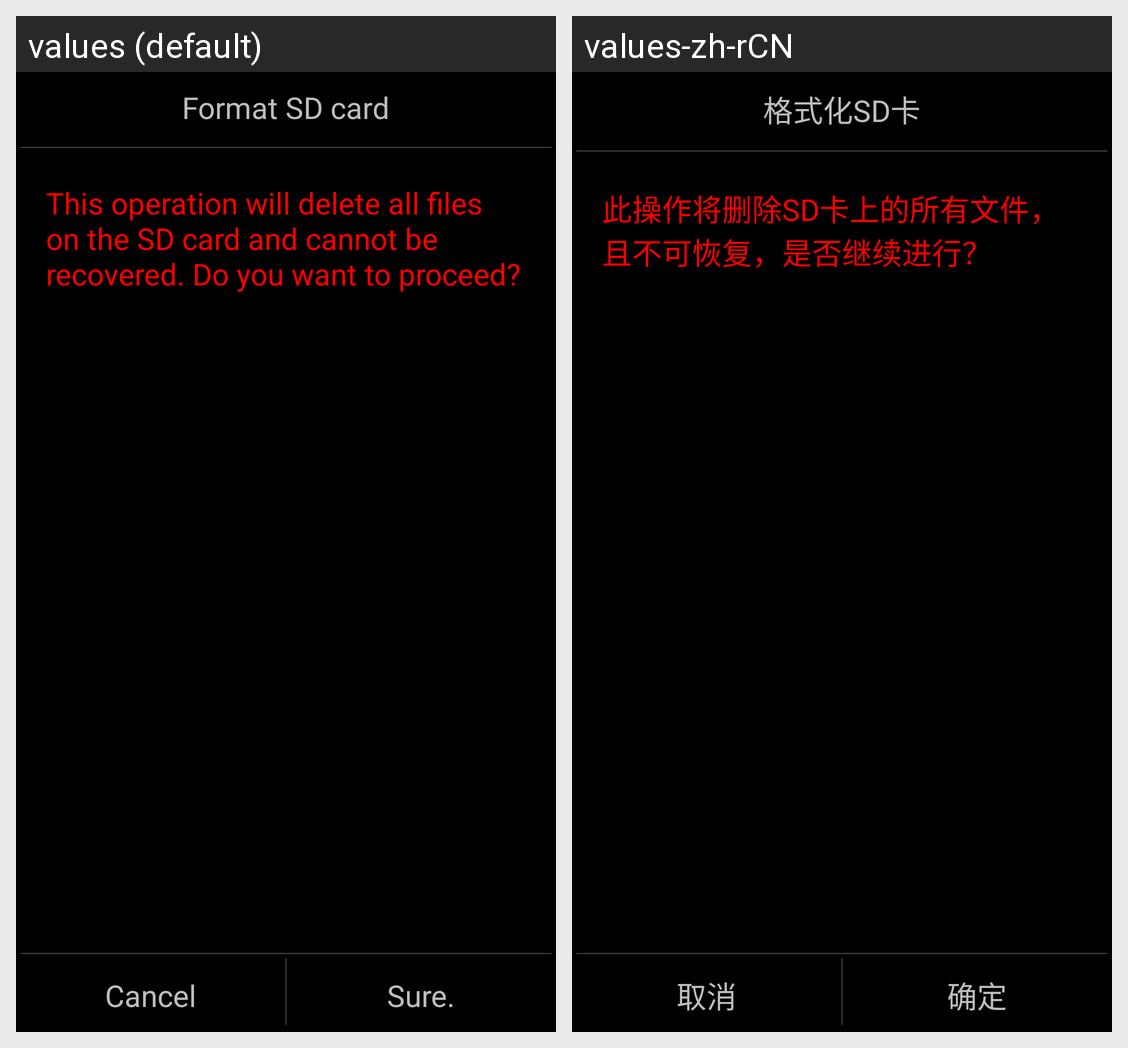

Strings drawn on this Android screen and how each of the app's shown locales translates them:
Android screen res/layout/format_sd_layout.xml rendered under 2 locales, left to right: values (default), values-zh-rCN. Device: Nexus 5 (rendered at 1080×1920; each locale shown at half size, 540×960, under a caption strip naming it); theme android:Theme.NoTitleBar.
Strings drawn on this screen, with the default value and each locale's value (text and hints the layout hard-codes, and strings that could not be matched under every locale, appear in the picture but are not listed):

str_format_title
  values: Format SD card
  values-zh-rCN: 格式化SD卡

str_format_message_two
  values: This operation will delete all files on the SD card and cannot be recovered. Do you want to proceed?
  values-zh-rCN: 此操作将删除SD卡上的所有文件，且不可恢复，是否继续进行？

str_tip_cancle
  values: Cancel
  values-zh-rCN: 取消

str_tip_sure
  values: Sure.
  values-zh-rCN: 确定
